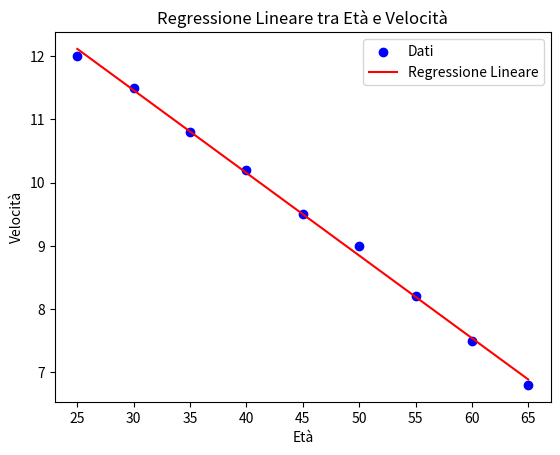

Write Python code to recreate this figure.
import matplotlib.pyplot as plt  # Importa la libreria per creare grafici
import numpy as np  # Importa la libreria per operazioni numeriche e array
from scipy import stats  # Importa il modulo per statistiche e regressione

# Dati di esempio
età = np.array([25, 30, 35, 40, 45, 50, 55, 60, 65])  # Array con i valori delle età
velocità = np.array(
    [12, 11.5, 10.8, 10.2, 9.5, 9.0, 8.2, 7.5, 6.8]
)  # Array con le velocità corrispondenti

# Calcolo della regressione lineare
slope, intercept, r_value, p_value, std_err = stats.linregress(
    età, velocità
)  # Calcola i parametri della retta di regressione

# mostra i risultati in un grafico plot
plt.scatter(
    età, velocità, color="blue", label="Dati"
)  # Crea un grafico a dispersione dei dati
plt.plot(
    età, slope * età + intercept, color="red", label="Regressione Lineare"
)  # Disegna la retta di regressione
plt.xlabel("Età")  # Etichetta asse x
plt.ylabel("Velocità")  # Etichetta asse y
plt.title("Regressione Lineare tra Età e Velocità")  # Titolo del grafico
plt.legend()  # Mostra la legenda
plt.show()  # Visualizza il grafico
